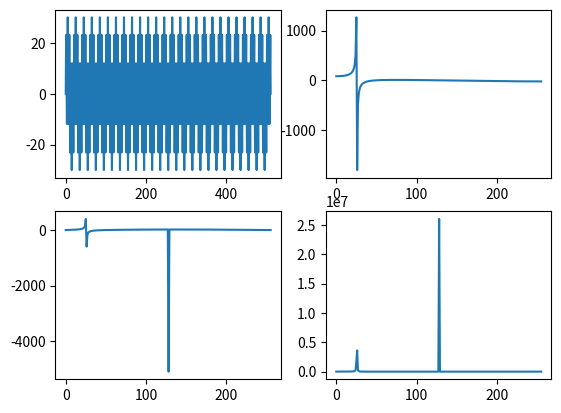

Generate this figure with matplotlib:
#!/usr/bin/python
# -*- coding: UTF-8 -*-

import math
from matplotlib import pyplot

'the discrete fourier transform'

XX_CNT = 511
XX = [0 for i in range(XX_CNT)]
REX_CNT = 256
REX = [0 for i in range(REX_CNT)]
IMX = [0 for i in range(REX_CNT)]
PWR = [0 for i in range(REX_CNT)]
N = 512

fs = 20 #khz
f1 = 1 #khz
f2 = 5 #khz
f3 = 6 #khz
ts = 1 / fs

sig1 = [0 for i in range(XX_CNT)]
sig2 = [0 for i in range(XX_CNT)]

def sin_gen():
	for i in range(XX_CNT):
		sig1[i] = 10*math.sin(2 * math.pi * f1 * i * ts)
		sig2[i] = 20*math.sin(2 * math.pi * f2 * i * ts)
		XX[i] = sig1[i] + sig2[i]

def dft():
	for k in range(REX_CNT):
		REX[k] = 0
		IMX[k] = 0
		for i in range(XX_CNT):
			REX[k] = REX[k] + XX[i] * math.cos(2*math.pi*k*i/N)
			IMX[k] = IMX[k] - XX[i] * math.sin(2*math.pi*k*i/N)
		PWR[k] = math.pow(REX[k], 2) + math.pow(IMX[k], 2)
		# PWR[k] = 10*math.log(PWR[k], 10)

	pyplot.subplot(221)
	pyplot.plot(XX)
	pyplot.subplot(222)
	pyplot.plot(REX)
	pyplot.subplot(223)
	pyplot.plot(IMX)
	pyplot.subplot(224)
	pyplot.plot(PWR)
	print(PWR)
	pyplot.show()
if __name__ == '__main__':
	sin_gen()
	dft()
